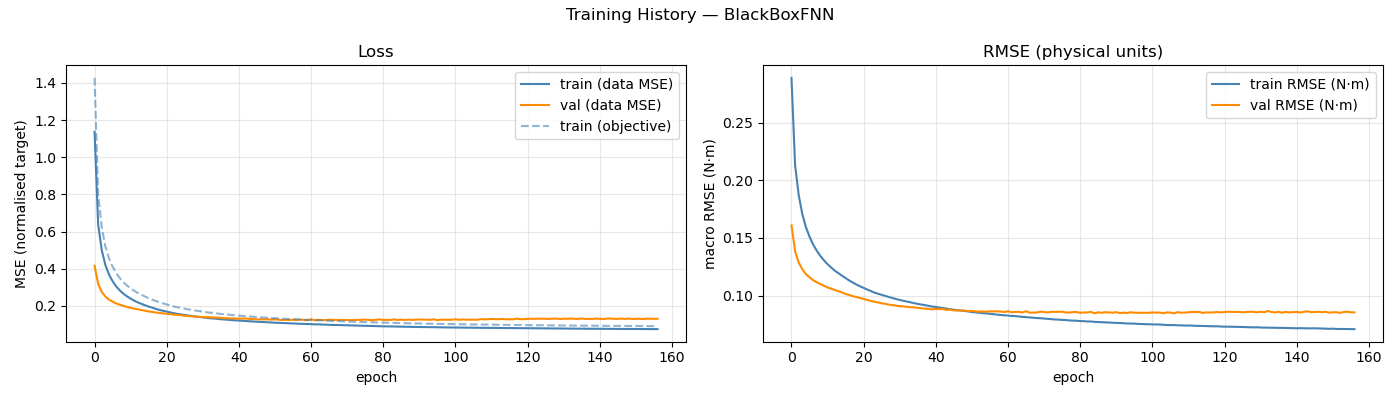

The table this chart was drawn from, first rows:
epoch, train_loss, val_loss, train_rmse, val_rmse, train_loss_obj
1, 1.137, 0.4164, 0.2887, 0.1608, 1.427
2, 0.6382, 0.3187, 0.2131, 0.1386, 0.7993
3, 0.4995, 0.275, 0.1872, 0.1287, 0.6215
4, 0.4204, 0.2505, 0.1707, 0.123, 0.5206
5, 0.3691, 0.2336, 0.1593, 0.1187, 0.456
6, 0.3333, 0.2233, 0.1511, 0.116, 0.4115
7, 0.3048, 0.2131, 0.1443, 0.1134, 0.376
8, 0.2834, 0.2067, 0.139, 0.1116, 0.3497
9, 0.2656, 0.2, 0.1344, 0.1101, 0.3274
10, 0.2513, 0.1946, 0.1306, 0.1085, 0.3096
11, 0.2392, 0.1893, 0.1272, 0.1071, 0.2945
12, 0.2282, 0.1854, 0.1244, 0.1061, 0.2812
13, 0.2188, 0.181, 0.1216, 0.1048, 0.2693
14, 0.2109, 0.178, 0.1195, 0.1039, 0.2598
15, 0.2031, 0.1738, 0.1172, 0.1028, 0.2502
16, 0.1966, 0.1701, 0.1152, 0.1014, 0.2418
17, 0.1898, 0.1677, 0.1131, 0.1006, 0.2333
18, 0.184, 0.1645, 0.1114, 0.09954, 0.2264
19, 0.1782, 0.1621, 0.1096, 0.09876, 0.219
20, 0.1737, 0.1596, 0.1081, 0.0979, 0.2134
21, 0.169, 0.1577, 0.1066, 0.09713, 0.2075
22, 0.1649, 0.1559, 0.1053, 0.09623, 0.2024
23, 0.1609, 0.1528, 0.104, 0.09537, 0.1975
24, 0.1568, 0.1521, 0.1026, 0.09477, 0.1922
25, 0.1539, 0.1493, 0.1016, 0.09409, 0.1885
26, 0.1507, 0.147, 0.1006, 0.09333, 0.1847
27, 0.1481, 0.1451, 0.09966, 0.09293, 0.1813
28, 0.1453, 0.1439, 0.09879, 0.09216, 0.178
29, 0.1429, 0.1432, 0.09793, 0.09182, 0.1749
30, 0.1403, 0.1417, 0.09699, 0.09127, 0.1716
31, 0.1382, 0.1403, 0.09623, 0.09086, 0.1689
32, 0.136, 0.14, 0.09554, 0.09065, 0.1664
33, 0.1339, 0.1385, 0.09477, 0.09033, 0.1637
34, 0.1323, 0.1374, 0.09419, 0.08998, 0.1616
35, 0.1305, 0.1374, 0.09355, 0.08987, 0.1595
36, 0.1283, 0.1363, 0.09282, 0.08939, 0.1568
37, 0.127, 0.134, 0.09233, 0.08904, 0.1551
38, 0.1255, 0.1334, 0.09176, 0.08867, 0.1532
39, 0.1238, 0.1329, 0.09111, 0.08857, 0.1511
40, 0.1224, 0.1318, 0.09052, 0.08811, 0.1492
41, 0.1212, 0.1317, 0.0902, 0.08852, 0.1479
42, 0.1198, 0.1316, 0.08965, 0.08833, 0.146
43, 0.1186, 0.1321, 0.08923, 0.08838, 0.1447
44, 0.1173, 0.1301, 0.08872, 0.08763, 0.143
45, 0.1158, 0.1291, 0.08817, 0.08794, 0.1413
46, 0.1149, 0.1277, 0.08781, 0.08716, 0.1402
47, 0.1141, 0.1285, 0.08742, 0.08718, 0.1389
48, 0.1132, 0.1273, 0.08711, 0.08709, 0.1379
49, 0.1119, 0.1277, 0.08664, 0.08701, 0.1363
50, 0.1109, 0.1263, 0.08632, 0.08665, 0.1352
51, 0.1095, 0.128, 0.08572, 0.08676, 0.1334
52, 0.1091, 0.1258, 0.08554, 0.08634, 0.1328
53, 0.1081, 0.1243, 0.08514, 0.08618, 0.1317
54, 0.1071, 0.125, 0.0848, 0.08628, 0.1304
55, 0.1063, 0.1243, 0.08458, 0.08604, 0.1296
56, 0.1057, 0.1255, 0.08424, 0.08639, 0.1287
57, 0.105, 0.1245, 0.08397, 0.08634, 0.1279
58, 0.1039, 0.1265, 0.08356, 0.08645, 0.1267
59, 0.1029, 0.1244, 0.08321, 0.08618, 0.1254
60, 0.1024, 0.123, 0.08299, 0.08584, 0.1248
... 97 more rows
